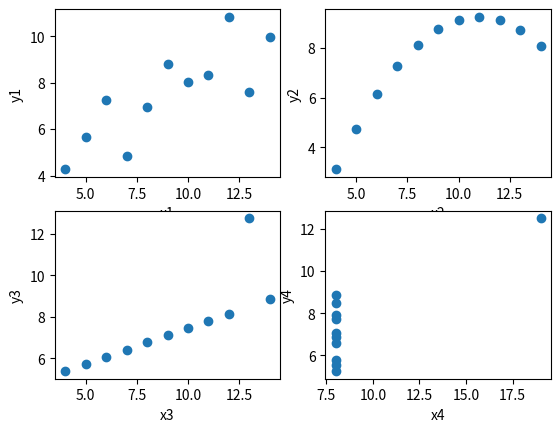

The matplotlib source for this figure:
#Anscombe’s Quartet—Four Different Data Sets with Almost Identical
#Statistical Measures
#but they have different scatter plot.
#the main motive of this program is to show why data visualization is why important
import matplotlib.pyplot as plt
import statistics


x1=[10,8,13,9,11,14,6,4,12,7,5]
y1=[8.04,6.95,7.58,8.81,8.33,9.96,7.24,4.26,10.84,4.82,5.68]

x2=[10,8,13,9,11,14,6,4,12,7,5]
y2=[9.14,8.14,8.74,8.77,9.26,8.10,6.13,3.10,9.13,7.26,4.74]

x3=[10,8,13,9,11,14,6,4,12,7,5]
y3=[7.46,6.77,12.74,7.11,7.81,8.84,6.08,5.39,8.15,6.42,5.73]

x4=[8,8,8,8,8,8,8,19,8,8,8]
y4=[6.58,5.76,7.71,8.84,8.47,7.04,5.25,12.50,5.56,7.91,6.89]

#this lambda function takes a list & round every number to 2 decimal places and
#then return a list using list comprehesion
rounding=lambda list: [round(x, 2) for x in list]

means_of_all_x=[statistics.mean(x1), statistics.mean(x2), statistics.mean(x3), statistics.mean(x4)]
means_of_all_y=[statistics.mean(y1), statistics.mean(y2), statistics.mean(y3), statistics.mean(y4)]

stdev_of_all_x=[statistics.stdev(x1), statistics.stdev(x2), statistics.stdev(x3), statistics.stdev(x4)]
stdev_of_all_y=[statistics.stdev(y1), statistics.stdev(y2), statistics.stdev(y3), statistics.stdev(y4)]

print("Means of all x: {}\nMeans of all y: {}\nSD of all x: {}\nSD of all y: {}".format(rounding(means_of_all_x), rounding(means_of_all_y), rounding(stdev_of_all_x), rounding(stdev_of_all_y)))

plt.subplot(2,2,1)
plt.scatter(x1, y1)
plt.xlabel("x1")
plt.ylabel("y1")

plt.subplot(2,2,2)
plt.scatter(x2, y2)
plt.xlabel("x2")
plt.ylabel("y2")

plt.subplot(2,2,3)
plt.scatter(x3, y3)
plt.xlabel("x3")
plt.ylabel("y3")

plt.subplot(2,2,4)
plt.scatter(x4, y4)
plt.xlabel("x4")
plt.ylabel("y4")
plt.show()